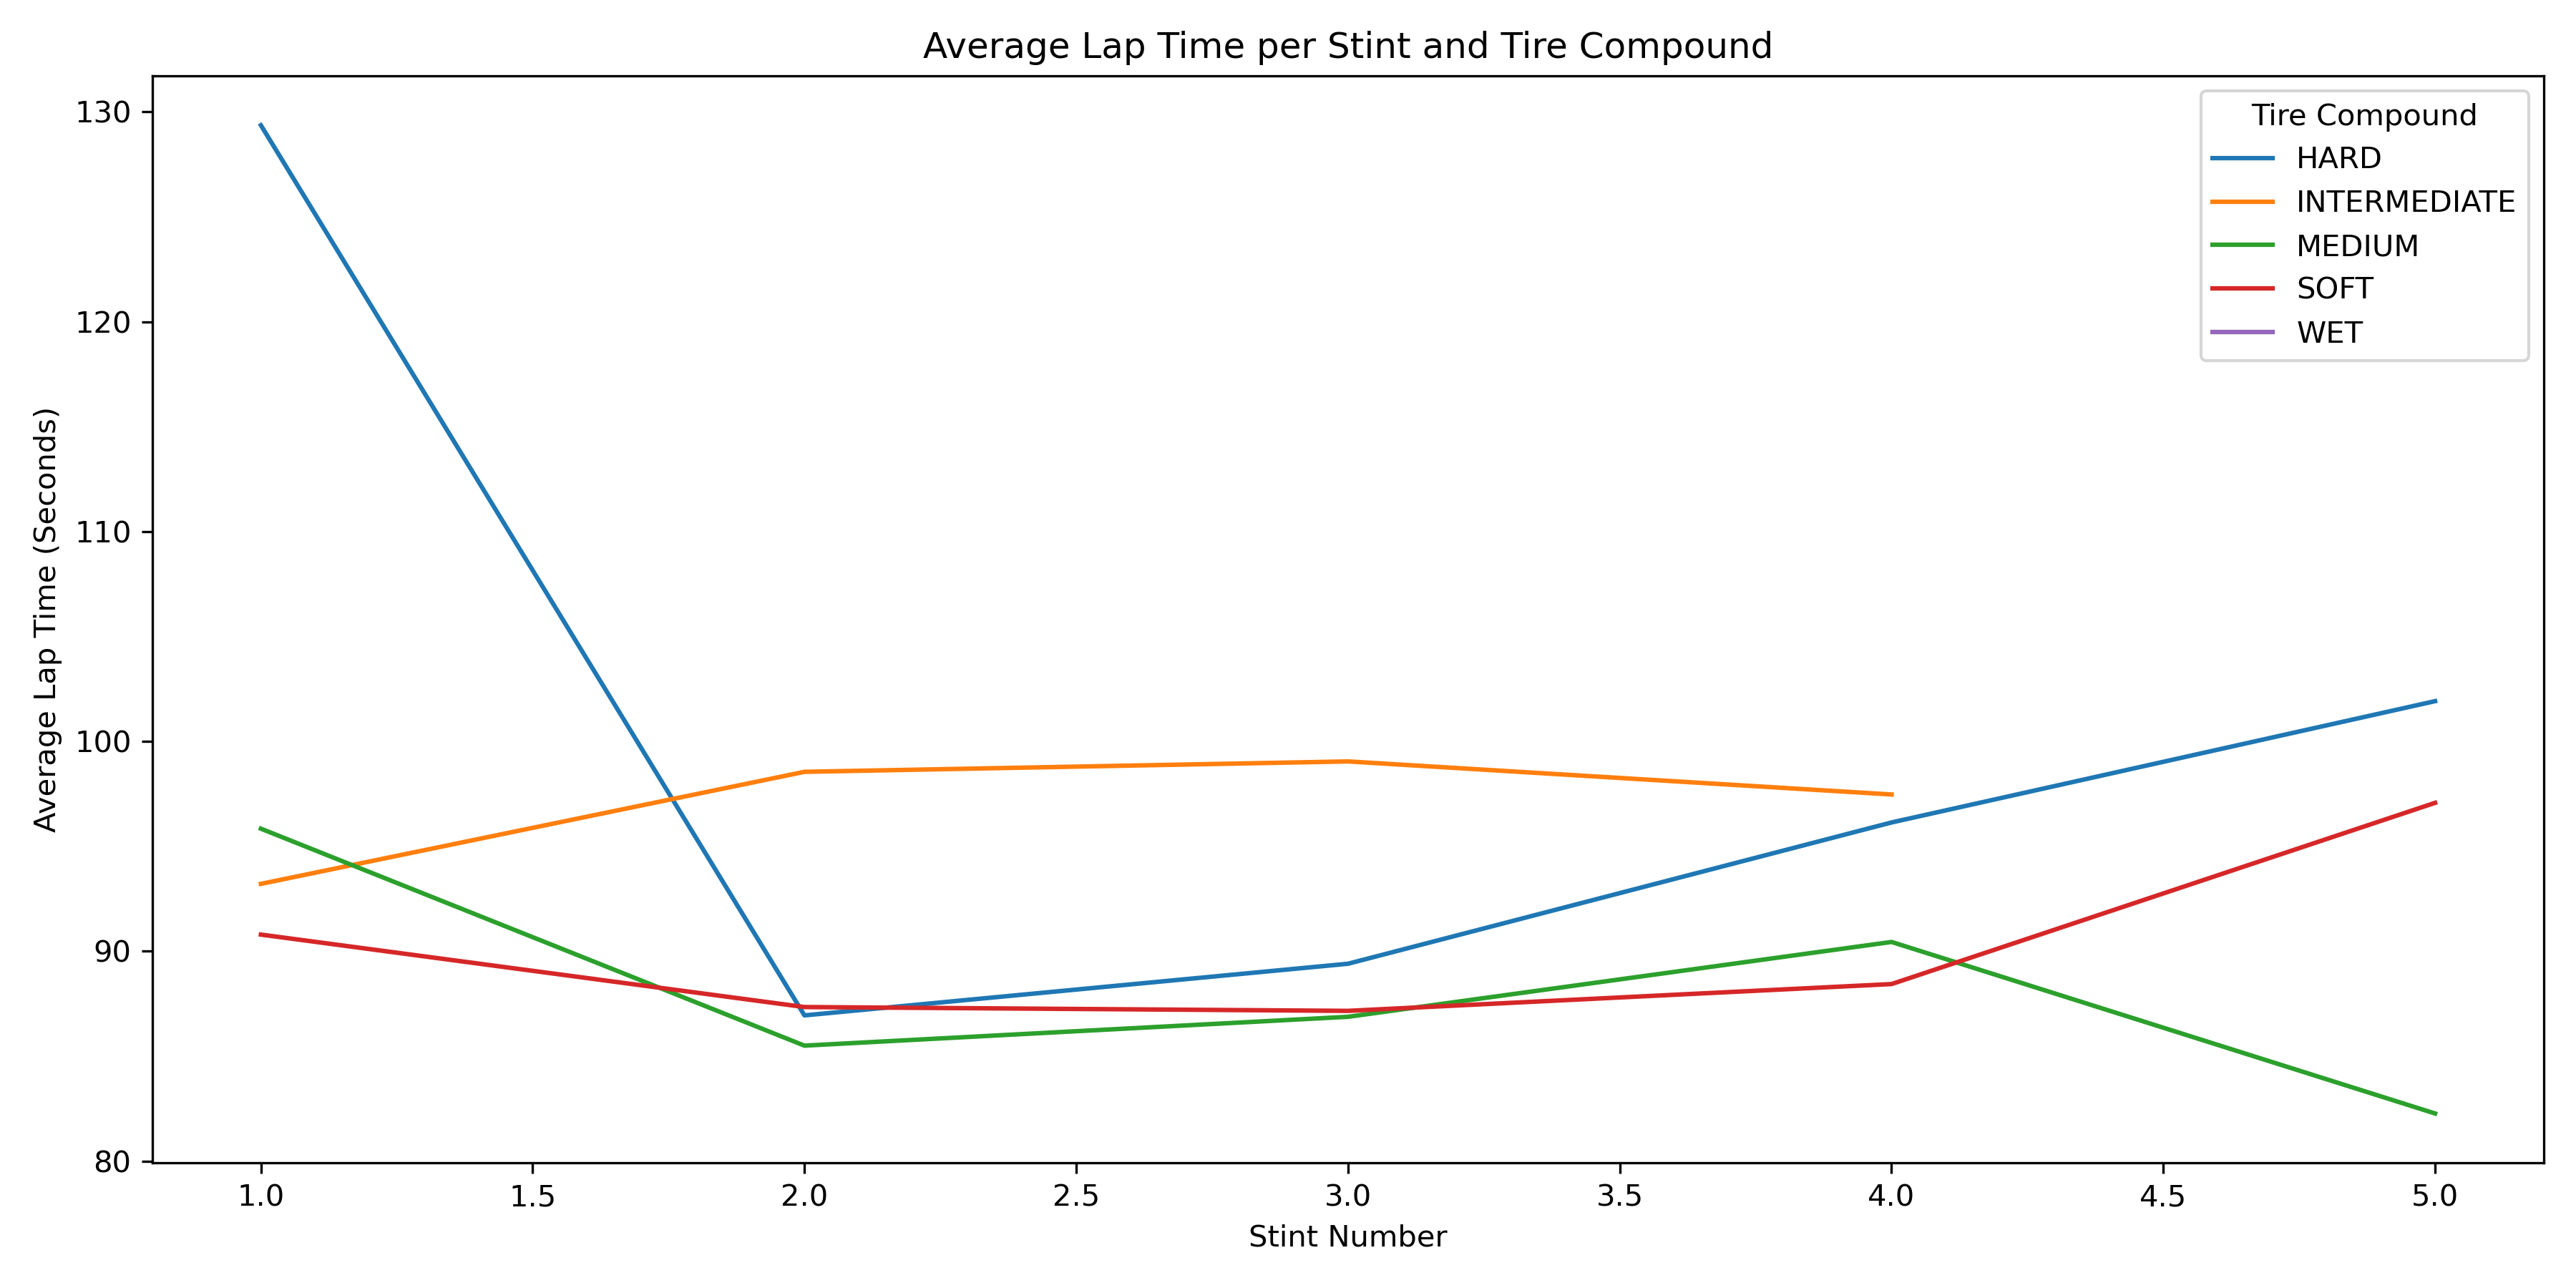

Source data for this figure (header and first rows):
Stint, Compound, LapTimeSeconds
1, HARD, 129.4
1, INTERMEDIATE, 93.21
1, MEDIUM, 95.84
1, SOFT, 90.79
1, WET, 99.38
2, HARD, 86.94
2, INTERMEDIATE, 98.55
2, MEDIUM, 85.5
2, SOFT, 87.34
3, HARD, 89.4
3, INTERMEDIATE, 99.05
3, MEDIUM, 86.88
3, SOFT, 87.16
4, HARD, 96.14
4, INTERMEDIATE, 97.47
4, MEDIUM, 90.44
4, SOFT, 88.44
5, HARD, 101.9
5, MEDIUM, 82.27
5, SOFT, 97.07
